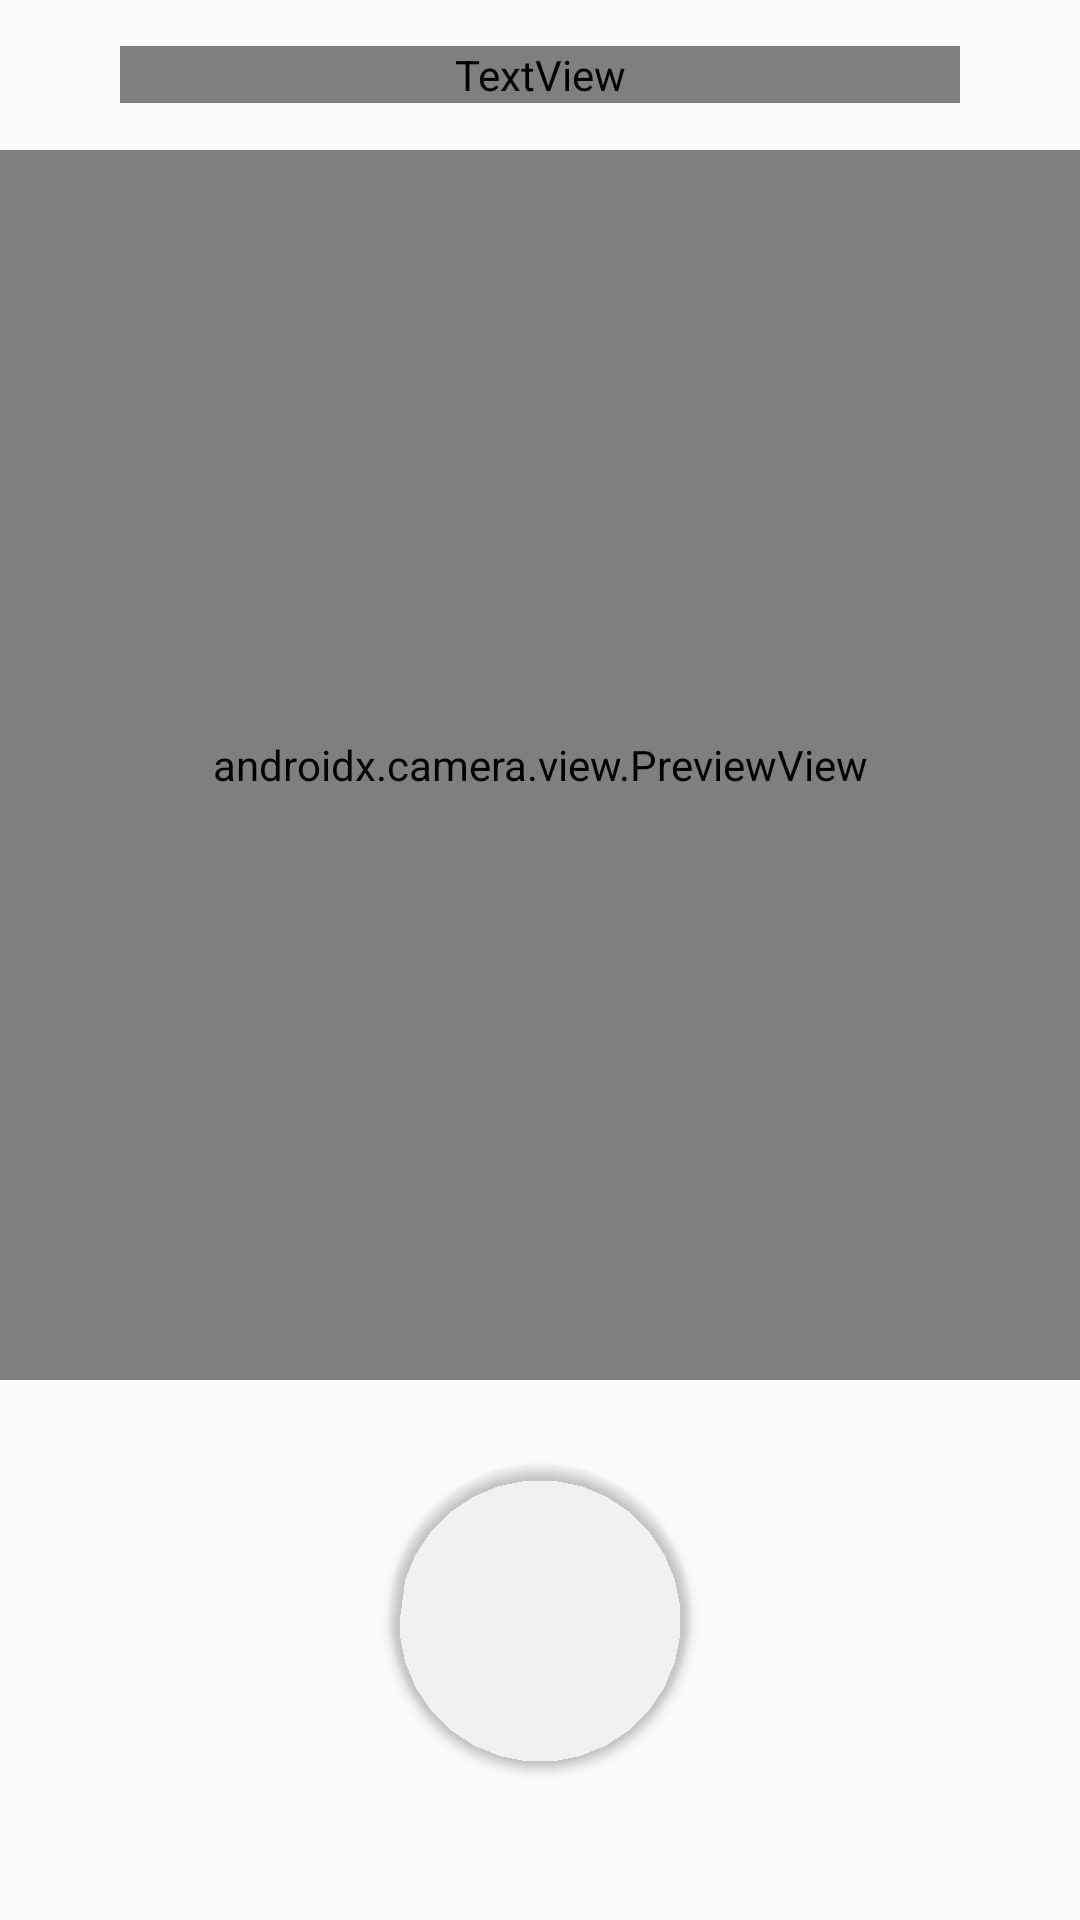

Layout XML and referenced resources for this Android screen:
<!-- AndroidManifest.xml: application theme Theme.AppCompat.Light.NoActionBar -->
<!-- res/layout/camera_view.xml -->
<?xml version="1.0" encoding="utf-8"?>
<RelativeLayout xmlns:android="http://schemas.android.com/apk/res/android"
    xmlns:app="http://schemas.android.com/apk/res-auto"
    android:layout_width="match_parent"
    android:layout_height="match_parent"
    xmlns:tools="http://schemas.android.com/tools"
    android:background="?primaryColor"
    android:paddingBottom="24dp"
    >

    <LinearLayout
        android:id="@+id/topBar"
        android:layout_width="match_parent"
        android:layout_height="wrap_content"
        android:minHeight="50dp"
        android:layout_alignParentTop="true"
        android:background="?primaryColor">

        <ImageButton
            android:id="@+id/backToMain"
            android:src="@drawable/arrow_back_24dp"
            android:layout_width="40dp"
            android:layout_height="match_parent"
            android:background="@android:color/transparent"
            app:tint="?tintIconColor"
            />

        <TextView
            android:id="@+id/dateAddedText"
            android:layout_width="0dp"
            android:layout_height="wrap_content"
            android:layout_weight="1"
            android:layout_gravity="center"
            android:text="Camera"
            android:textSize="16sp"
            android:textColor="?textColor"
            android:textAlignment="center" />

        <Space
            android:layout_width="40dp"
            android:layout_height="match_parent"/>
    </LinearLayout>

    <LinearLayout
        android:layout_width="match_parent"
        android:layout_height="match_parent"
        android:layout_below="@id/topBar"
        android:orientation="vertical"
        android:gravity="center_horizontal">

        <androidx.camera.view.PreviewView
            android:id="@+id/previewView"
            android:layout_width="match_parent"
            android:layout_height="0dp"
            android:layout_weight="1">

        </androidx.camera.view.PreviewView>

        <RelativeLayout
            android:layout_width="match_parent"
            android:layout_height="wrap_content"
            android:layout_marginVertical="20dp">

            <androidx.cardview.widget.CardView
                android:id="@+id/takePicture"
                android:layout_centerInParent="true"
                android:layout_width="100dp"
                android:layout_height="100dp"
                app:cardBackgroundColor="?secondaryColor"
                app:cardCornerRadius="60dp"
                android:layout_marginVertical="8dp"
                >
            </androidx.cardview.widget.CardView>

            <RelativeLayout
                android:layout_width="wrap_content"
                android:layout_height="wrap_content"
                android:background="?secondaryColor"
                android:gravity="center"
                android:layout_alignParentEnd="true"
                android:layout_margin="8dp"
                android:padding="4dp">

                <ImageView
                    android:id="@+id/previewImage"
                    android:layout_width="80sp"
                    android:layout_height="80sp"
                    tools:srcCompat="@tools:sample/avatars" />
            </RelativeLayout>

            <ImageButton
                android:id="@+id/switchCamera"
                android:layout_width="wrap_content"
                android:layout_height="wrap_content"
                android:scaleX="2"
                android:scaleY="2"
                android:src="@drawable/cameraswitch_24px"
                android:background="@android:color/transparent"
                android:layout_alignParentStart="true"
                android:layout_centerVertical="true"
                android:layout_marginHorizontal="40sp"
                app:tint="?tintIconColor"
                />

        </RelativeLayout>

    </LinearLayout>

</RelativeLayout>
<!-- resources referenced by this layout -->
<resources>

</resources>
